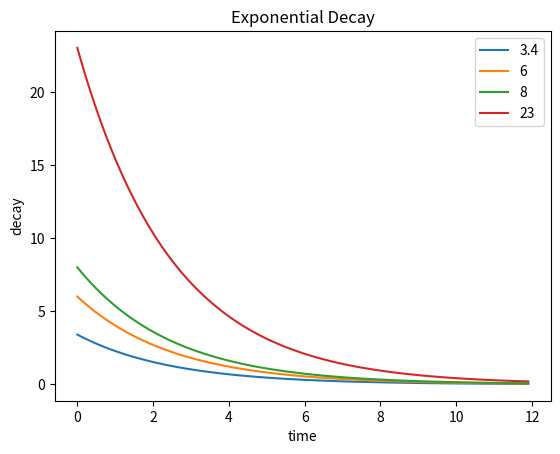

Generate this figure with matplotlib:
import numpy as np
import scipy
from scipy.integrate import solve_ivp
import matplotlib.pyplot as plt

class ExponentialDecay():
    """solves expeonential decay ODE
    Equation:
        du/dt = -a * u
    """
    def __init__(self, a):
        """
		Args:
			a: decay constant

		"""
        self.a = a

    def __call__(self, t, u):
        """Differantiate function for linear decay.

		Args:
			t: time
			u: quantity to be investigated
			return: differentiation of function du / dt

		"""
        return -self.a*u

    def solve(self, u0, T, dt):
        """Solves ODE

		Uses solve_ivp from scitools.integrate to solve ODE.
		Throws exception if input is not list or tuple.

		Args:
			u0: List of tuple of initial conditions.
			T: Stop
			dt: timestep
			return: t, y from solve_ivp. Time and list of solutions.

		"""
        if type(u0) != (list or tuple):
            raise ValueError('Input is not list or tuple')
        t = np.arange(0, T, dt)
        t_eval = np.arange(0, T, dt)
        solution = solve_ivp(self, [0,T], u0, t_eval=t_eval)
        return solution.t, solution.y

#Main block

if __name__ == '__main__':
    decay_model = ExponentialDecay(0.4)
    u0 = [3.4,6,8,23]
    t,u = decay_model.solve(u0, 12, 0.1)

    for i in range(len(u0)):
        plt.plot(t, u[i])
    plt.legend(u0)
    plt.xlabel('time')
    plt.ylabel('decay')
    plt.title('Exponential Decay')
    plt.show()
